20-way image classification set "ada_project_2023" from GitHub (Jmat0/ada_project_2023); label vocabulary: Audemars Piguet, Blancpain, Breguet, Breitling, Bulgari, Cartier, Certina, Chopard, Girard-Perregaux, Hublot, IWC, Jaeger-LeCoultre, Montblanc, Omega, Panerai, Patek Philippe, Rolex, TAG Heuer, Tissot, Zenith.

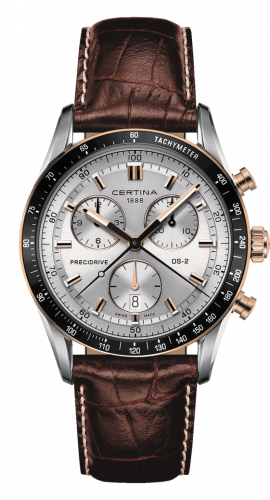
Label: Certina

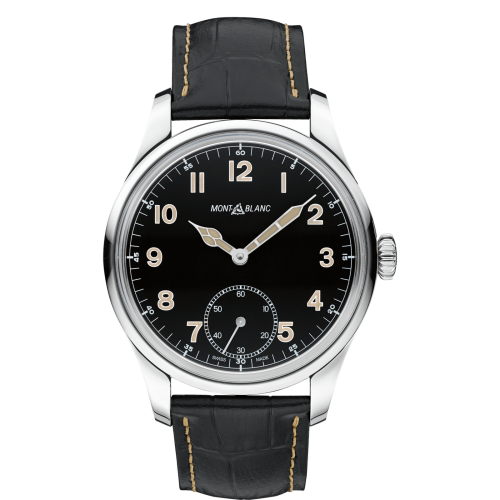
Label: Montblanc

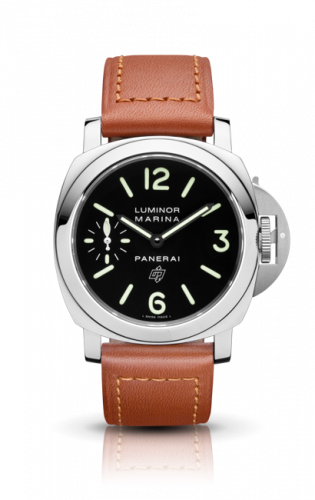
Label: Panerai

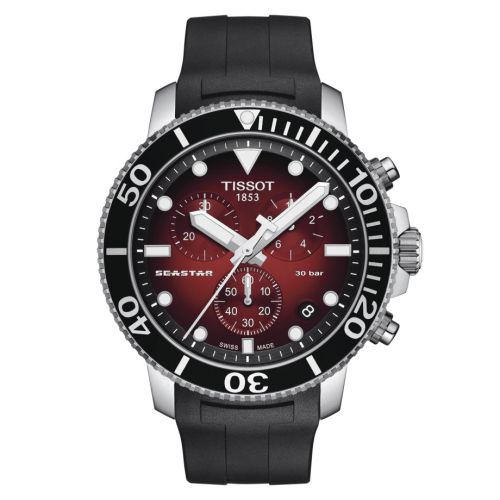
Label: Tissot

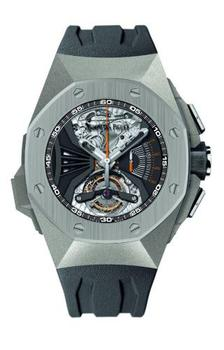
Label: Audemars Piguet

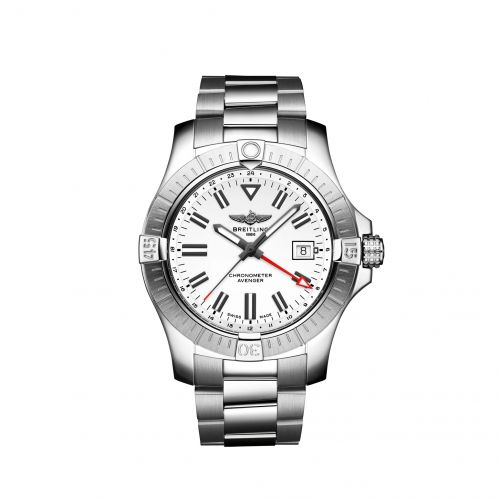
Label: Breitling
